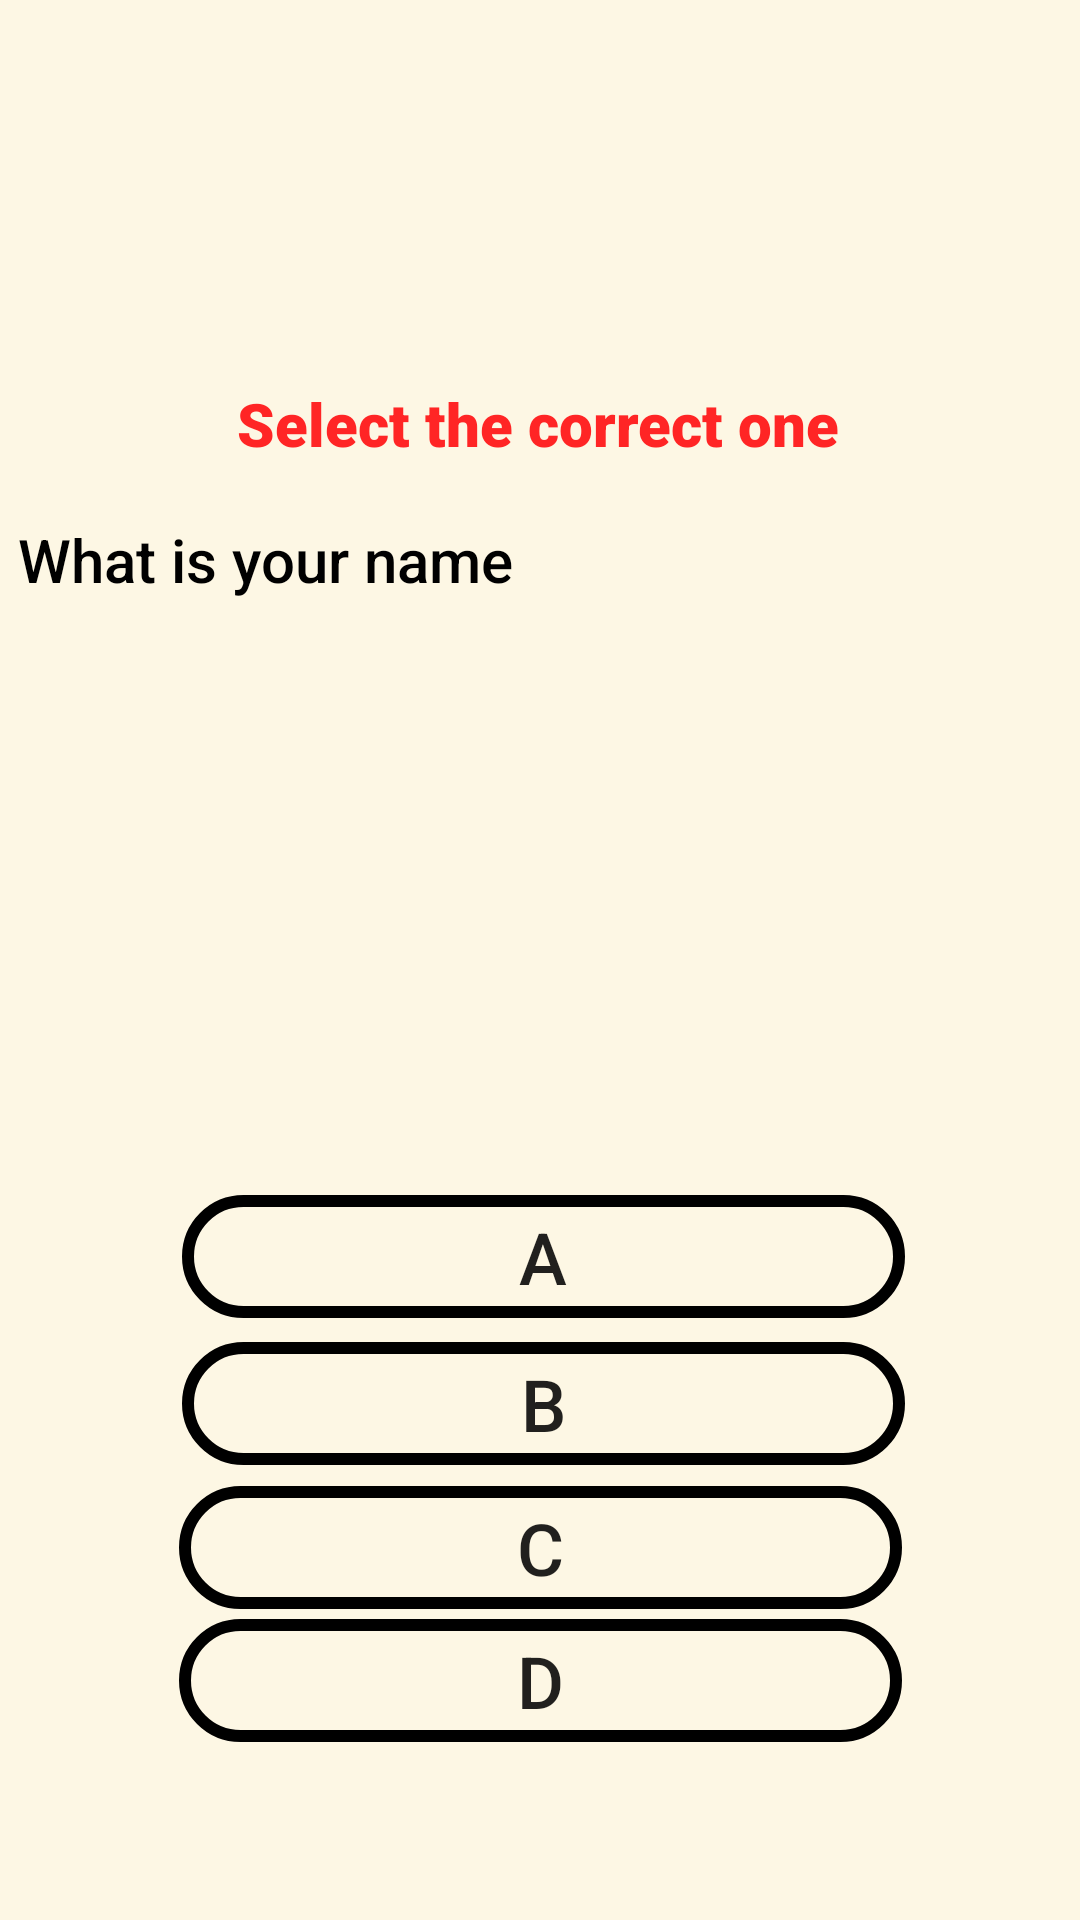

Produce the Android XML layout that renders to this screen, including the resource entries it uses.
<!-- AndroidManifest.xml: application theme Theme.T_L -->
<!-- res/layout/activity_ai_test.xml -->
<?xml version="1.0" encoding="utf-8"?>
<androidx.constraintlayout.widget.ConstraintLayout xmlns:android="http://schemas.android.com/apk/res/android"
    xmlns:app="http://schemas.android.com/apk/res-auto"
    xmlns:tools="http://schemas.android.com/tools"
    android:layout_width="match_parent"
    android:layout_height="match_parent"
    android:background="#FDF7E4"

    tools:context=".test">


    <Button
        android:id="@+id/button29"
        android:layout_width="241dp"
        android:layout_height="41dp"
        android:background="@drawable/btn_sty2"
        android:text="d"
        android:textSize="24sp"
        app:layout_constraintBottom_toBottomOf="parent"
        app:layout_constraintEnd_toEndOf="parent"
        app:layout_constraintStart_toStartOf="parent"
        app:layout_constraintTop_toTopOf="parent"
        app:layout_constraintVertical_bias="0.901" />

    <Button
        android:id="@+id/button28"
        android:layout_width="241dp"
        android:layout_height="41dp"
        android:background="@drawable/btn_sty2"
        android:text="c"
        android:textSize="24sp"
        app:layout_constraintBottom_toBottomOf="parent"
        app:layout_constraintEnd_toEndOf="parent"
        app:layout_constraintStart_toStartOf="parent"
        app:layout_constraintTop_toTopOf="parent"
        app:layout_constraintVertical_bias="0.827" />

    <Button
        android:id="@+id/button26"
        android:layout_width="241dp"
        android:layout_height="41dp"
        android:background="@drawable/btn_sty2"
        android:text="b"
        android:textSize="24sp"
        app:layout_constraintBottom_toBottomOf="parent"
        app:layout_constraintEnd_toEndOf="parent"
        app:layout_constraintHorizontal_bias="0.511"
        app:layout_constraintStart_toStartOf="parent"
        app:layout_constraintTop_toTopOf="parent"
        app:layout_constraintVertical_bias="0.747" />

    <TextView
        android:id="@+id/textView20"
        android:layout_width="347dp"
        android:layout_height="69dp"
        android:fontFamily="sans-serif-medium"
        android:text="What is your name"
        android:textColor="#000000"
        android:textSize="20sp"
        app:layout_constraintBottom_toBottomOf="parent"
        app:layout_constraintEnd_toEndOf="parent"
        app:layout_constraintHorizontal_bias="0.468"
        app:layout_constraintStart_toStartOf="parent"
        app:layout_constraintTop_toTopOf="parent"
        app:layout_constraintVertical_bias="0.303" />

    <Button
        android:id="@+id/button25"
        android:layout_width="241dp"
        android:layout_height="41dp"
        android:background="@drawable/btn_sty2"
        android:text="A"
        android:textSize="24sp"
        app:layout_constraintBottom_toBottomOf="parent"
        app:layout_constraintEnd_toEndOf="parent"
        app:layout_constraintHorizontal_bias="0.511"
        app:layout_constraintStart_toStartOf="parent"
        app:layout_constraintTop_toTopOf="parent"
        app:layout_constraintVertical_bias="0.665" />

    <TextView
        android:id="@+id/textView21"
        android:layout_width="wrap_content"
        android:layout_height="wrap_content"
        android:fontFamily="sans-serif-black"
        android:text="Select the correct one"
        android:textColor="#FF2525"
        android:textSize="20sp"
        app:layout_constraintBottom_toBottomOf="parent"
        app:layout_constraintEnd_toEndOf="parent"
        app:layout_constraintHorizontal_bias="0.497"
        app:layout_constraintStart_toStartOf="parent"
        app:layout_constraintTop_toTopOf="parent"
        app:layout_constraintVertical_bias="0.208" />
</androidx.constraintlayout.widget.ConstraintLayout>
<!-- resources referenced by this layout -->
<resources>
  <!-- drawable btn_sty2 (drawable) -->
  <?xml version="1.0" encoding="utf-8"?>
  <shape xmlns:android="http://schemas.android.com/apk/res/android">
  <stroke android:color="#000" android:width="4dp"/>
      <corners android:radius="45dp"/>
  
      <stroke>
  
  
      </stroke>
  </shape>
  <style name="Theme.T_L" parent="Theme.AppCompat.Light.NoActionBar">
          
          <item name="colorPrimary">@color/purple_500</item>
          <item name="colorPrimaryVariant">@color/purple_700</item>
          <item name="colorOnPrimary">@color/white</item>
          
          <item name="colorSecondary">@color/teal_200</item>
          <item name="colorSecondaryVariant">@color/teal_700</item>
          <item name="colorOnSecondary">@color/black</item>
          
          <item name="android:statusBarColor">?attr/colorPrimaryVariant</item>
          
      </style>
  <!-- not gathered from this repository: default colours our renderer supplied (Android Studio template values) -->
  <color name="purple_500">#FF6200EE</color>
  <color name="purple_700">#FF3700B3</color>
  <color name="teal_200">#FF03DAC5</color>
  <color name="teal_700">#FF018786</color>
  <color name="black">#FF000000</color>
  <color name="white">#FFFFFFFF</color>
</resources>
